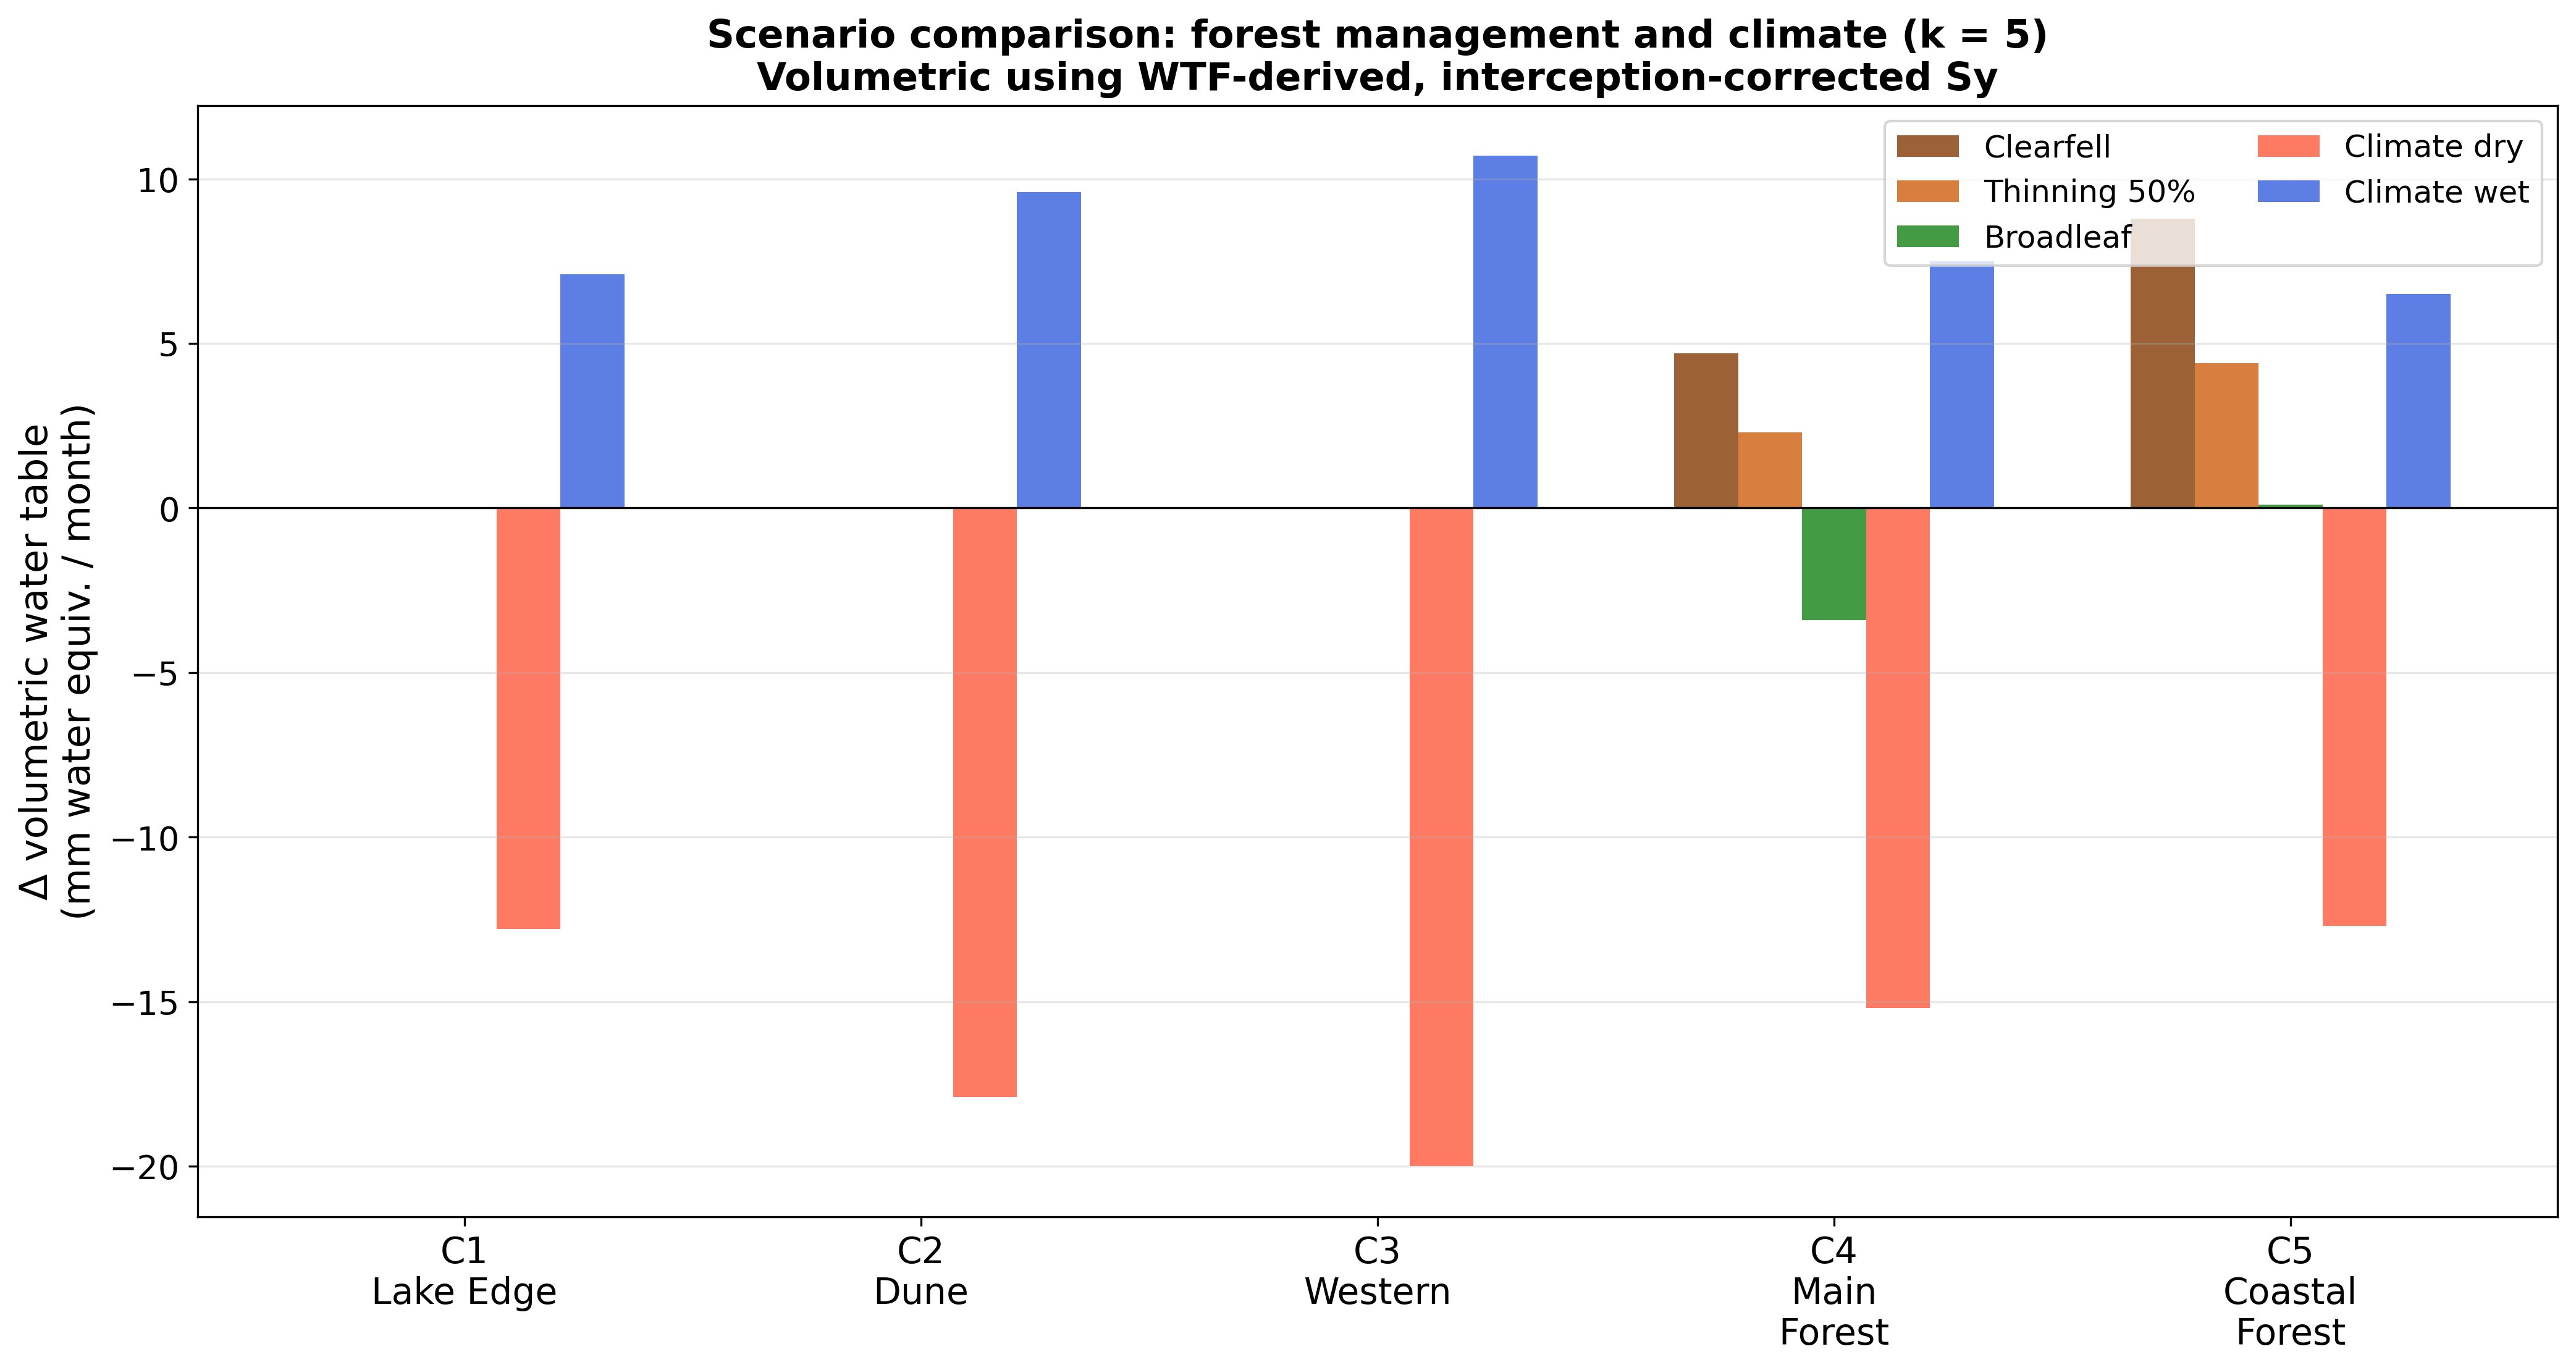

Source data for this figure (header and first rows):
Scenario, Cluster, Delta_vol_mm_per_month
Clearfell, C1, 0.0
Clearfell, C2, 0.0
Clearfell, C3, 0.0
Clearfell, C4, 4.7
Clearfell, C5, 8.8
Thinning 50%, C1, 0.0
Thinning 50%, C2, 0.0
Thinning 50%, C3, 0.0
Thinning 50%, C4, 2.3
Thinning 50%, C5, 4.4
Broadleaf, C1, 0.0
Broadleaf, C2, 0.0
Broadleaf, C3, 0.0
Broadleaf, C4, -3.4
Broadleaf, C5, 0.1
Climate dry, C1, -12.8
Climate dry, C2, -17.9
Climate dry, C3, -20.0
Climate dry, C4, -15.2
Climate dry, C5, -12.7
Climate wet, C1, 7.1
Climate wet, C2, 9.6
Climate wet, C3, 10.7
Climate wet, C4, 7.5
Climate wet, C5, 6.5
